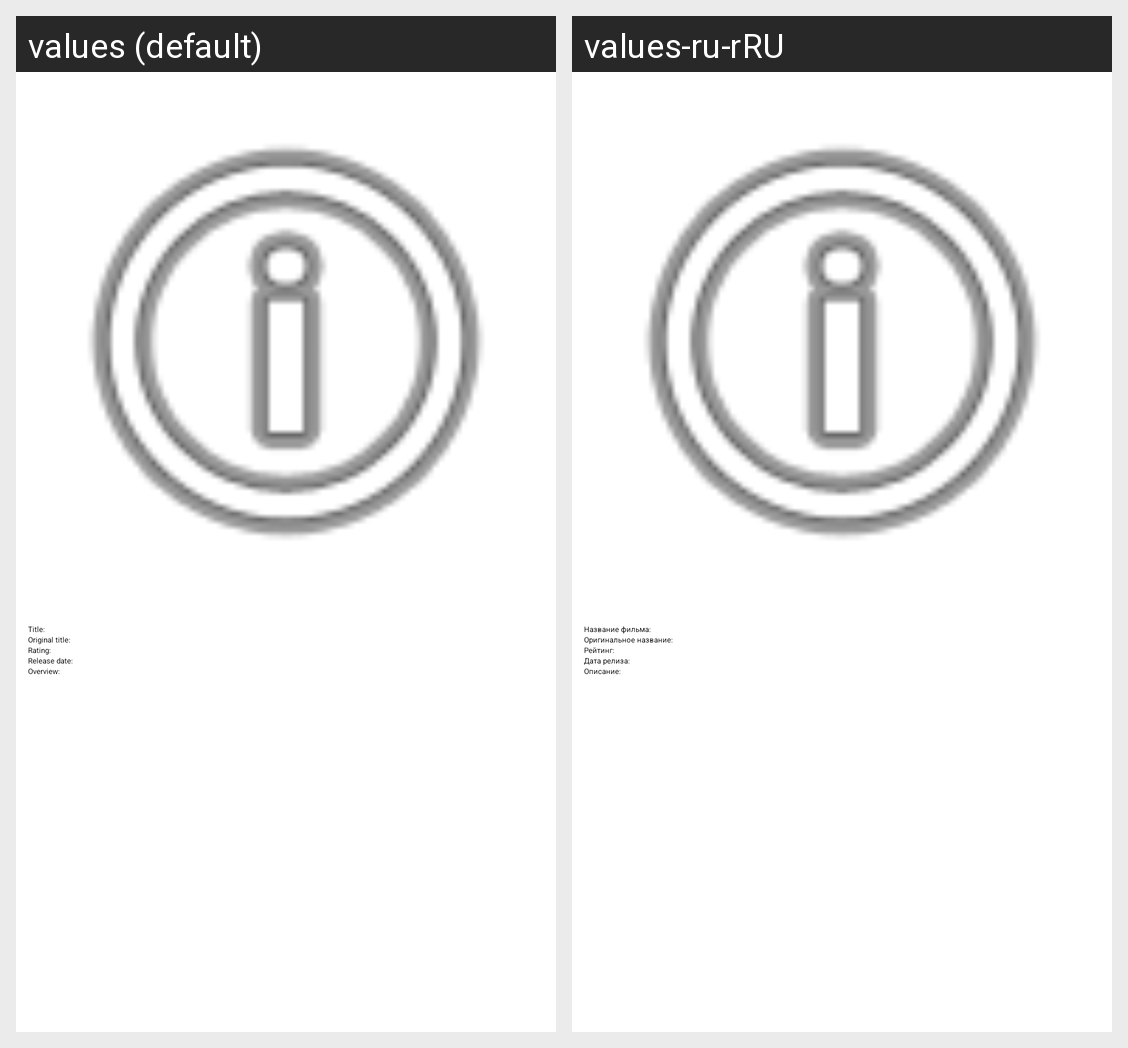

Translations of the strings shown on this Android screen, per locale in the grid:
Android screen res/layout/activity_detail.xml rendered under 2 locales, left to right: values (default), values-ru-rRU. Device: Nexus 5 (rendered at 1080×1920; each locale shown at half size, 540×960, under a caption strip naming it); theme Theme.MyMovies.
Strings drawn on this screen, with the default value and each locale's value (text and hints the layout hard-codes, and strings that could not be matched under every locale, appear in the picture but are not listed):

text_view_label_title
  values: Title:
  values-ru-rRU: Название фильма:

text_view_label_original_title
  values: Original title:
  values-ru-rRU: Оригинальное название:

text_view_label_rating
  values: Rating:
  values-ru-rRU: Рейтинг:

text_view_label_release_date
  values: Release date:
  values-ru-rRU: Дата релиза:

text_view_label_overview
  values: Overview:
  values-ru-rRU: Описание:
